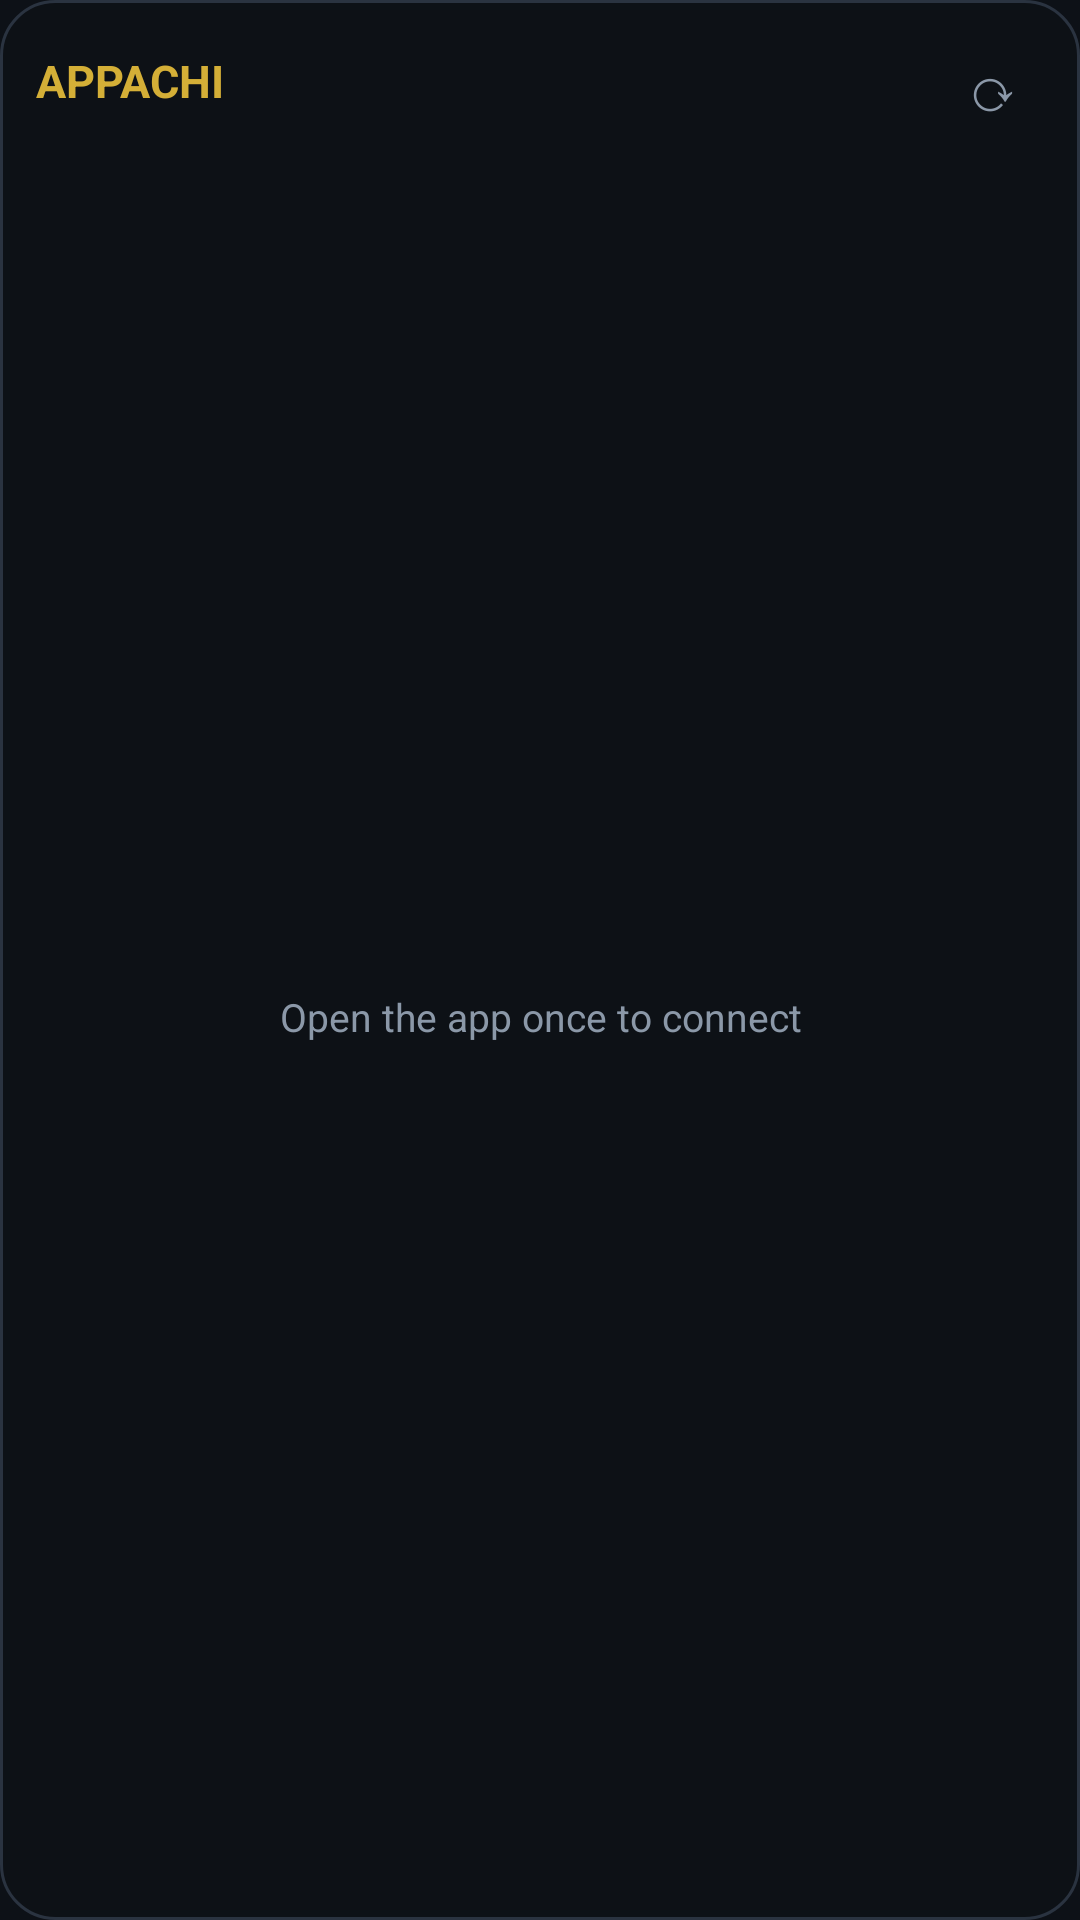

Here is an Android app screen rendered from its layout file. Give the layout XML and the strings, colors and styles it references.
<!-- AndroidManifest.xml: application theme AppTheme -->
<!-- res/layout/widget_home.xml -->
<?xml version="1.0" encoding="utf-8"?>
<LinearLayout xmlns:android="http://schemas.android.com/apk/res/android"
    android:layout_width="match_parent" android:layout_height="match_parent"
    android:orientation="vertical" android:background="@drawable/widget_bg" android:padding="10dp">
    <LinearLayout android:layout_width="match_parent" android:layout_height="wrap_content" android:orientation="horizontal" android:gravity="center_vertical">
        <TextView android:id="@+id/w_title" android:layout_width="0dp" android:layout_height="wrap_content" android:layout_weight="1"
            android:text="APPACHI" android:textColor="#D4AF37" android:textSize="15sp" android:textStyle="bold" android:maxLines="2" android:paddingStart="2dp" android:paddingBottom="4dp" />
        <TextView android:id="@+id/w_refresh" android:layout_width="38dp" android:layout_height="38dp" android:gravity="center"
            android:text="⟳" android:textColor="#8B98A8" android:textSize="20sp" />
    </LinearLayout>
    <TextView android:id="@+id/w_status" android:layout_width="match_parent" android:layout_height="wrap_content"
        android:textColor="#8B98A8" android:textSize="11sp" android:paddingStart="2dp" android:visibility="gone" />
    <ListView android:id="@+id/w_list" android:layout_width="match_parent" android:layout_height="0dp" android:layout_weight="1"
        android:divider="#222D3D" android:dividerHeight="1dp" android:visibility="gone" />
    <LinearLayout android:id="@+id/w_rows" android:layout_width="match_parent" android:layout_height="0dp" android:layout_weight="1" android:orientation="vertical">
    <LinearLayout android:id="@+id/r0" android:layout_width="match_parent" android:layout_height="wrap_content"
        android:orientation="horizontal" android:gravity="center_vertical" android:paddingTop="5dp" android:paddingBottom="5dp" android:visibility="gone">
        <LinearLayout android:layout_width="0dp" android:layout_height="wrap_content" android:layout_weight="1" android:orientation="vertical">
            <TextView android:id="@+id/r0_t" android:layout_width="match_parent" android:layout_height="wrap_content"
                android:textColor="#E6EDF3" android:textSize="14sp" android:textStyle="bold" android:maxLines="1" android:ellipsize="end" />
            <TextView android:id="@+id/r0_m" android:layout_width="match_parent" android:layout_height="wrap_content"
                android:textColor="#8B98A8" android:textSize="11.5sp" android:maxLines="1" android:ellipsize="end" />
        </LinearLayout>
        <TextView android:id="@+id/r0_v" android:layout_width="wrap_content" android:layout_height="wrap_content"
            android:textColor="#D4AF37" android:textSize="14sp" android:textStyle="bold" android:paddingStart="8dp" android:paddingEnd="8dp" />
        <TextView android:id="@+id/r0_b" android:layout_width="40dp" android:layout_height="38dp" android:gravity="center"
            android:background="@drawable/widget_tick_bg" android:text="✓" android:textColor="#3FCF6E" android:textSize="20sp" android:textStyle="bold" />
    </LinearLayout>
    <LinearLayout android:id="@+id/r1" android:layout_width="match_parent" android:layout_height="wrap_content"
        android:orientation="horizontal" android:gravity="center_vertical" android:paddingTop="5dp" android:paddingBottom="5dp" android:visibility="gone">
        <LinearLayout android:layout_width="0dp" android:layout_height="wrap_content" android:layout_weight="1" android:orientation="vertical">
            <TextView android:id="@+id/r1_t" android:layout_width="match_parent" android:layout_height="wrap_content"
                android:textColor="#E6EDF3" android:textSize="14sp" android:textStyle="bold" android:maxLines="1" android:ellipsize="end" />
            <TextView android:id="@+id/r1_m" android:layout_width="match_parent" android:layout_height="wrap_content"
                android:textColor="#8B98A8" android:textSize="11.5sp" android:maxLines="1" android:ellipsize="end" />
        </LinearLayout>
        <TextView android:id="@+id/r1_v" android:layout_width="wrap_content" android:layout_height="wrap_content"
            android:textColor="#D4AF37" android:textSize="14sp" android:textStyle="bold" android:paddingStart="8dp" android:paddingEnd="8dp" />
        <TextView android:id="@+id/r1_b" android:layout_width="40dp" android:layout_height="38dp" android:gravity="center"
            android:background="@drawable/widget_tick_bg" android:text="✓" android:textColor="#3FCF6E" android:textSize="20sp" android:textStyle="bold" />
    </LinearLayout>
    <LinearLayout android:id="@+id/r2" android:layout_width="match_parent" android:layout_height="wrap_content"
        android:orientation="horizontal" android:gravity="center_vertical" android:paddingTop="5dp" android:paddingBottom="5dp" android:visibility="gone">
        <LinearLayout android:layout_width="0dp" android:layout_height="wrap_content" android:layout_weight="1" android:orientation="vertical">
            <TextView android:id="@+id/r2_t" android:layout_width="match_parent" android:layout_height="wrap_content"
                android:textColor="#E6EDF3" android:textSize="14sp" android:textStyle="bold" android:maxLines="1" android:ellipsize="end" />
            <TextView android:id="@+id/r2_m" android:layout_width="match_parent" android:layout_height="wrap_content"
                android:textColor="#8B98A8" android:textSize="11.5sp" android:maxLines="1" android:ellipsize="end" />
        </LinearLayout>
        <TextView android:id="@+id/r2_v" android:layout_width="wrap_content" android:layout_height="wrap_content"
            android:textColor="#D4AF37" android:textSize="14sp" android:textStyle="bold" android:paddingStart="8dp" android:paddingEnd="8dp" />
        <TextView android:id="@+id/r2_b" android:layout_width="40dp" android:layout_height="38dp" android:gravity="center"
            android:background="@drawable/widget_tick_bg" android:text="✓" android:textColor="#3FCF6E" android:textSize="20sp" android:textStyle="bold" />
    </LinearLayout>
    <LinearLayout android:id="@+id/r3" android:layout_width="match_parent" android:layout_height="wrap_content"
        android:orientation="horizontal" android:gravity="center_vertical" android:paddingTop="5dp" android:paddingBottom="5dp" android:visibility="gone">
        <LinearLayout android:layout_width="0dp" android:layout_height="wrap_content" android:layout_weight="1" android:orientation="vertical">
            <TextView android:id="@+id/r3_t" android:layout_width="match_parent" android:layout_height="wrap_content"
                android:textColor="#E6EDF3" android:textSize="14sp" android:textStyle="bold" android:maxLines="1" android:ellipsize="end" />
            <TextView android:id="@+id/r3_m" android:layout_width="match_parent" android:layout_height="wrap_content"
                android:textColor="#8B98A8" android:textSize="11.5sp" android:maxLines="1" android:ellipsize="end" />
        </LinearLayout>
        <TextView android:id="@+id/r3_v" android:layout_width="wrap_content" android:layout_height="wrap_content"
            android:textColor="#D4AF37" android:textSize="14sp" android:textStyle="bold" android:paddingStart="8dp" android:paddingEnd="8dp" />
        <TextView android:id="@+id/r3_b" android:layout_width="40dp" android:layout_height="38dp" android:gravity="center"
            android:background="@drawable/widget_tick_bg" android:text="✓" android:textColor="#3FCF6E" android:textSize="20sp" android:textStyle="bold" />
    </LinearLayout>
    <LinearLayout android:id="@+id/r4" android:layout_width="match_parent" android:layout_height="wrap_content"
        android:orientation="horizontal" android:gravity="center_vertical" android:paddingTop="5dp" android:paddingBottom="5dp" android:visibility="gone">
        <LinearLayout android:layout_width="0dp" android:layout_height="wrap_content" android:layout_weight="1" android:orientation="vertical">
            <TextView android:id="@+id/r4_t" android:layout_width="match_parent" android:layout_height="wrap_content"
                android:textColor="#E6EDF3" android:textSize="14sp" android:textStyle="bold" android:maxLines="1" android:ellipsize="end" />
            <TextView android:id="@+id/r4_m" android:layout_width="match_parent" android:layout_height="wrap_content"
                android:textColor="#8B98A8" android:textSize="11.5sp" android:maxLines="1" android:ellipsize="end" />
        </LinearLayout>
        <TextView android:id="@+id/r4_v" android:layout_width="wrap_content" android:layout_height="wrap_content"
            android:textColor="#D4AF37" android:textSize="14sp" android:textStyle="bold" android:paddingStart="8dp" android:paddingEnd="8dp" />
        <TextView android:id="@+id/r4_b" android:layout_width="40dp" android:layout_height="38dp" android:gravity="center"
            android:background="@drawable/widget_tick_bg" android:text="✓" android:textColor="#3FCF6E" android:textSize="20sp" android:textStyle="bold" />
    </LinearLayout>
    <LinearLayout android:id="@+id/r5" android:layout_width="match_parent" android:layout_height="wrap_content"
        android:orientation="horizontal" android:gravity="center_vertical" android:paddingTop="5dp" android:paddingBottom="5dp" android:visibility="gone">
        <LinearLayout android:layout_width="0dp" android:layout_height="wrap_content" android:layout_weight="1" android:orientation="vertical">
            <TextView android:id="@+id/r5_t" android:layout_width="match_parent" android:layout_height="wrap_content"
                android:textColor="#E6EDF3" android:textSize="14sp" android:textStyle="bold" android:maxLines="1" android:ellipsize="end" />
            <TextView android:id="@+id/r5_m" android:layout_width="match_parent" android:layout_height="wrap_content"
                android:textColor="#8B98A8" android:textSize="11.5sp" android:maxLines="1" android:ellipsize="end" />
        </LinearLayout>
        <TextView android:id="@+id/r5_v" android:layout_width="wrap_content" android:layout_height="wrap_content"
            android:textColor="#D4AF37" android:textSize="14sp" android:textStyle="bold" android:paddingStart="8dp" android:paddingEnd="8dp" />
        <TextView android:id="@+id/r5_b" android:layout_width="40dp" android:layout_height="38dp" android:gravity="center"
            android:background="@drawable/widget_tick_bg" android:text="✓" android:textColor="#3FCF6E" android:textSize="20sp" android:textStyle="bold" />
    </LinearLayout>
        <TextView android:id="@+id/w_empty" android:layout_width="match_parent" android:layout_height="match_parent" android:gravity="center"
            android:text="Open the app once to connect" android:textColor="#8B98A8" android:textSize="13sp" />
    </LinearLayout>
    <TextView android:id="@+id/w_more" android:layout_width="match_parent" android:layout_height="wrap_content" android:gravity="center"
        android:textColor="#D4AF37" android:textSize="12sp" android:paddingTop="2dp" android:visibility="gone" />
</LinearLayout>
<!-- resources referenced by this layout -->
<resources>
  <!-- drawable widget_bg (drawable) -->
  <?xml version="1.0" encoding="utf-8"?>
  <shape xmlns:android="http://schemas.android.com/apk/res/android" android:shape="rectangle">
      <solid android:color="#F20D1117" />
      <corners android:radius="18dp" />
      <stroke android:width="1dp" android:color="#2A3340" />
  </shape>
  <!-- drawable widget_tick_bg (drawable) -->
  <?xml version="1.0" encoding="utf-8"?>
  <shape xmlns:android="http://schemas.android.com/apk/res/android" android:shape="rectangle">
      <solid android:color="#1A2230" />
      <corners android:radius="10dp" />
      <stroke android:width="2dp" android:color="#3FCF6E" />
  </shape>
  <style name="AppTheme" parent="Theme.AppCompat.NoActionBar">
          <item name="colorPrimary">@color/colorPrimary</item>
          <item name="colorPrimaryDark">@color/colorPrimaryDark</item>
          <item name="colorAccent">@color/colorAccent</item>
          <item name="android:windowBackground">@color/colorPrimary</item>
          <item name="android:statusBarColor">@color/statusBarColor</item>
          <item name="android:navigationBarColor">@color/navigationBarColor</item>
      </style>
  <color name="colorPrimary">#0d1117</color>
  <color name="colorPrimaryDark">#0d1117</color>
  <color name="colorAccent">#d4af37</color>
  <color name="statusBarColor">#0d1117</color>
  <color name="navigationBarColor">#0d1117</color>
</resources>
